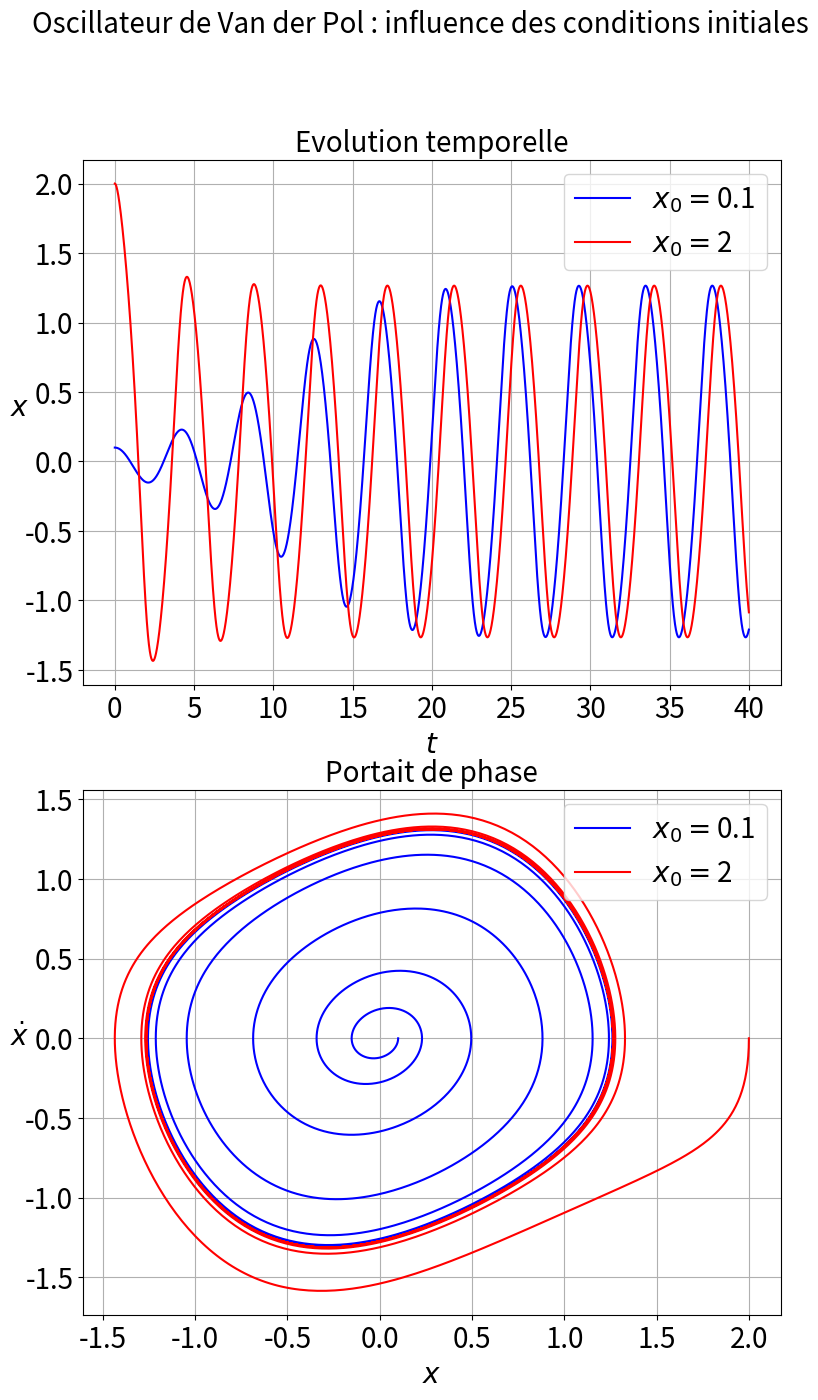
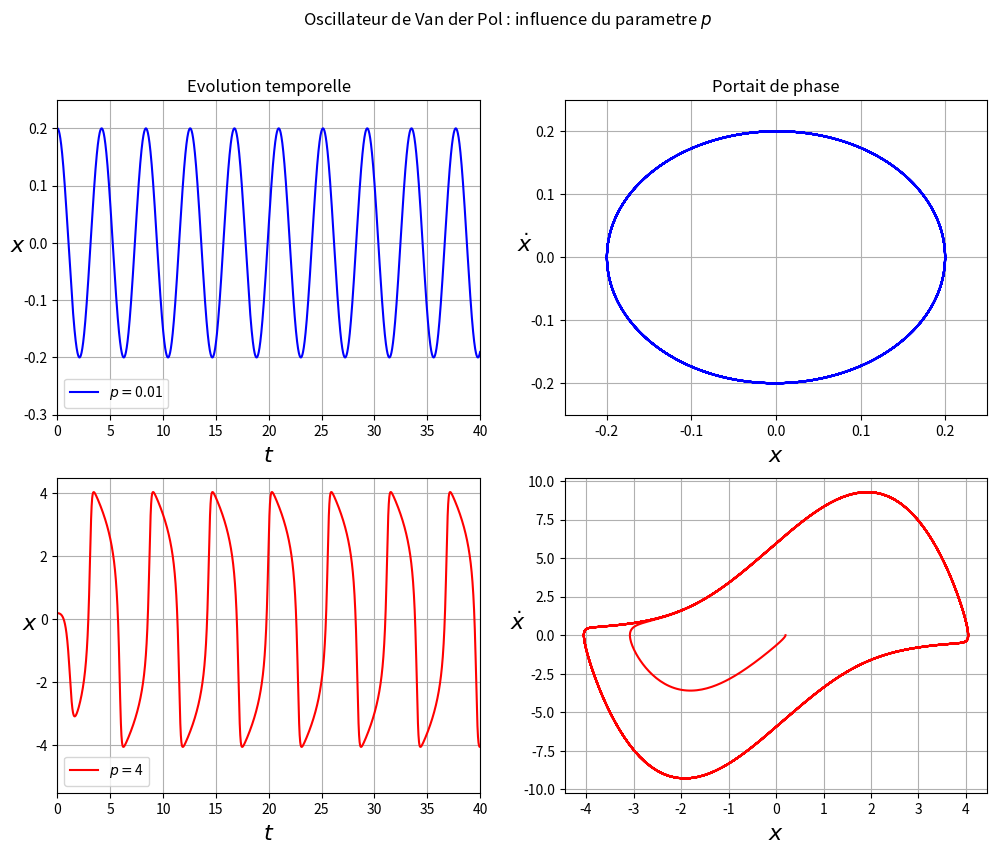

The matplotlib source for these figures, in order:
#!/usr/bin/python
# # -*- coding: utf_8 -*-


#--------------------------------------------------------------------
#                       Oscillateur de Van der Pol
#                       xpp+(x**2-p)xp+(w0^2)x=0
#--------------------------------------------------------------------


from __future__ import division
import numpy as np
import matplotlib.pyplot as plt
import os
from mpl_toolkits.mplot3d import Axes3D # pour la 3D
from pylab import *
from  scipy  import *
from  scipy.integrate  import  odeint
from math import*


# Constantes du problème
w0 = 1.5
p=0.4 # Pour fixer p
pp=[0.01,4] # On calcule pour différents p
# Paramètre d'intégration: vecteur temps
start = 0                       # debut
end = 40                        # fin
numsteps = 4000                  # nombre de pas d'integration
t = linspace(start,end,numsteps)


# Definition de l'equa. diff.
def vdp(y, t, p, w0):
    x, v = y                            # Vecteur variable
    dvdt = -(x**2-p)*v - w0**2*x         # Equa. diff. 2
    dydt = [v,dvdt]                     # Vecteur solution
    return dydt                         


# Conditions initiales
x0= [0.1,2]
v0= [0,0]
# Tableau des CI
CI=array([x0,v0])

# Initialisation du tableau des solutions
# Autant de solutions que de Q différents
X=np.zeros((numsteps, len(pp)))
V=np.zeros((numsteps, len(pp)))
X2=np.zeros((numsteps, len(x0)))
V2=np.zeros((numsteps, len(x0)))

# Résolution
for j in range(len(x0)):
 sol=odeint(vdp,CI[:,j],t,args=(p,w0))
 X2[:,j]=sol[:,0]
 V2[:,j]=sol[:,1]
for i in range(len(pp)): 
 sol=odeint(vdp,[0.2,0],t,args=(pp[i], w0))            
 X[:,i]=sol[:,0]
 V[:,i]=sol[:,1]


#--------------------------------------------------------------------
#       Tracé des solutions
#--------------------------------------------------------------------


# Deux conditions initiales différentes
plt.figure(figsize=(9, 15)) 
plt.suptitle('Oscillateur de Van der Pol : influence des conditions initiales',fontsize=20)
# Evolution temporelle
plt.subplot(2,1,1)
plot(t, X2[:, 0], '-b',label=r'$x_0=${}'.format(round(x0[0],2)))
plot(t, X2[:, 1], '-r',label=r'$x_0=${}'.format(round(x0[1],2)))
plt.title('Evolution temporelle',fontsize=20)
xlabel(r'$t$', fontsize=20)
ylabel(r'$x$', fontsize=20, rotation=0)
legend(loc='upper right',fontsize=20)
grid(True)
plt.xticks(fontsize=20)
plt.yticks(fontsize=20)
# Portrait de phase
subplot(2,1,2)
plot(X2[:, 0], V2[:, 0]/w0, '-b',label=r'$x_0=${}'.format(round(x0[0],2)))
plot(X2[:, 1], V2[:, 1]/w0, '-r',label=r'$x_0=${}'.format(round(x0[1],2)))
# Titre du graph et légendes
title('Portait de phase',fontsize=20)
xlabel(r'$x$', fontsize=20)
ylabel(r'$\dot{x}$', rotation=0, fontsize=20)
plt.xticks(fontsize=20)
plt.yticks(fontsize=20)
legend(fontsize=20,loc='upper right')
plt.grid()
plt.savefig('vdp_CI.png')



#--------------------------------------
# Deux p différents

plt.figure(figsize=(12, 9)) 
plt.suptitle(r'Oscillateur de Van der Pol : influence du parametre $p$')
# Evolution temporelle p=0.01
subplot(2,2,1)
plot(t, X[:, 0], '-b',label=r'$p=${}'.format(round(pp[0],2)))
title('Evolution temporelle')
xlabel('$t$', fontsize=16)
ylabel('$x$', fontsize=16,rotation=0)
grid(True)
plt.legend()
plt.axis((start,end,-0.3,0.25))

# Evolution temporelle p=4
subplot(2,2,3)
plot(t, X[:, 1], '-r',label=r'$p=${}'.format(round(pp[1],2)))
grid(True)
xlabel('$t$', fontsize=16)
ylabel('$x$', fontsize=16,rotation=0)
plt.legend()
plt.axis((start,end,-5.5,4.5))

# Portrait de phase p=0.01
subplot(2,2,2)
plot(X[:, 0], V[:,0]/w0, '-b',label=r'$p=${}'.format(round(pp[0],2)))
title('Portait de phase')
xlabel('$x$', fontsize=16)
ylabel(r'$\dot{x}$', rotation=0,fontsize=16)
grid(True)
plt.axis((-0.25,0.25,-0.25,0.25))

#Portrait de phase p=4
subplot(2,2,4)
plot(X[:, 1], V[:,1]/w0, '-r',label=r'$p=${}'.format(round(pp[1],2)))
xlabel(r'$x$', fontsize=16)
ylabel(r'$\dot{x}$', fontsize=16,rotation=0)
grid(True)

#plt.tight_layout()
plt.savefig('vdp_p.png')
plt.show()







